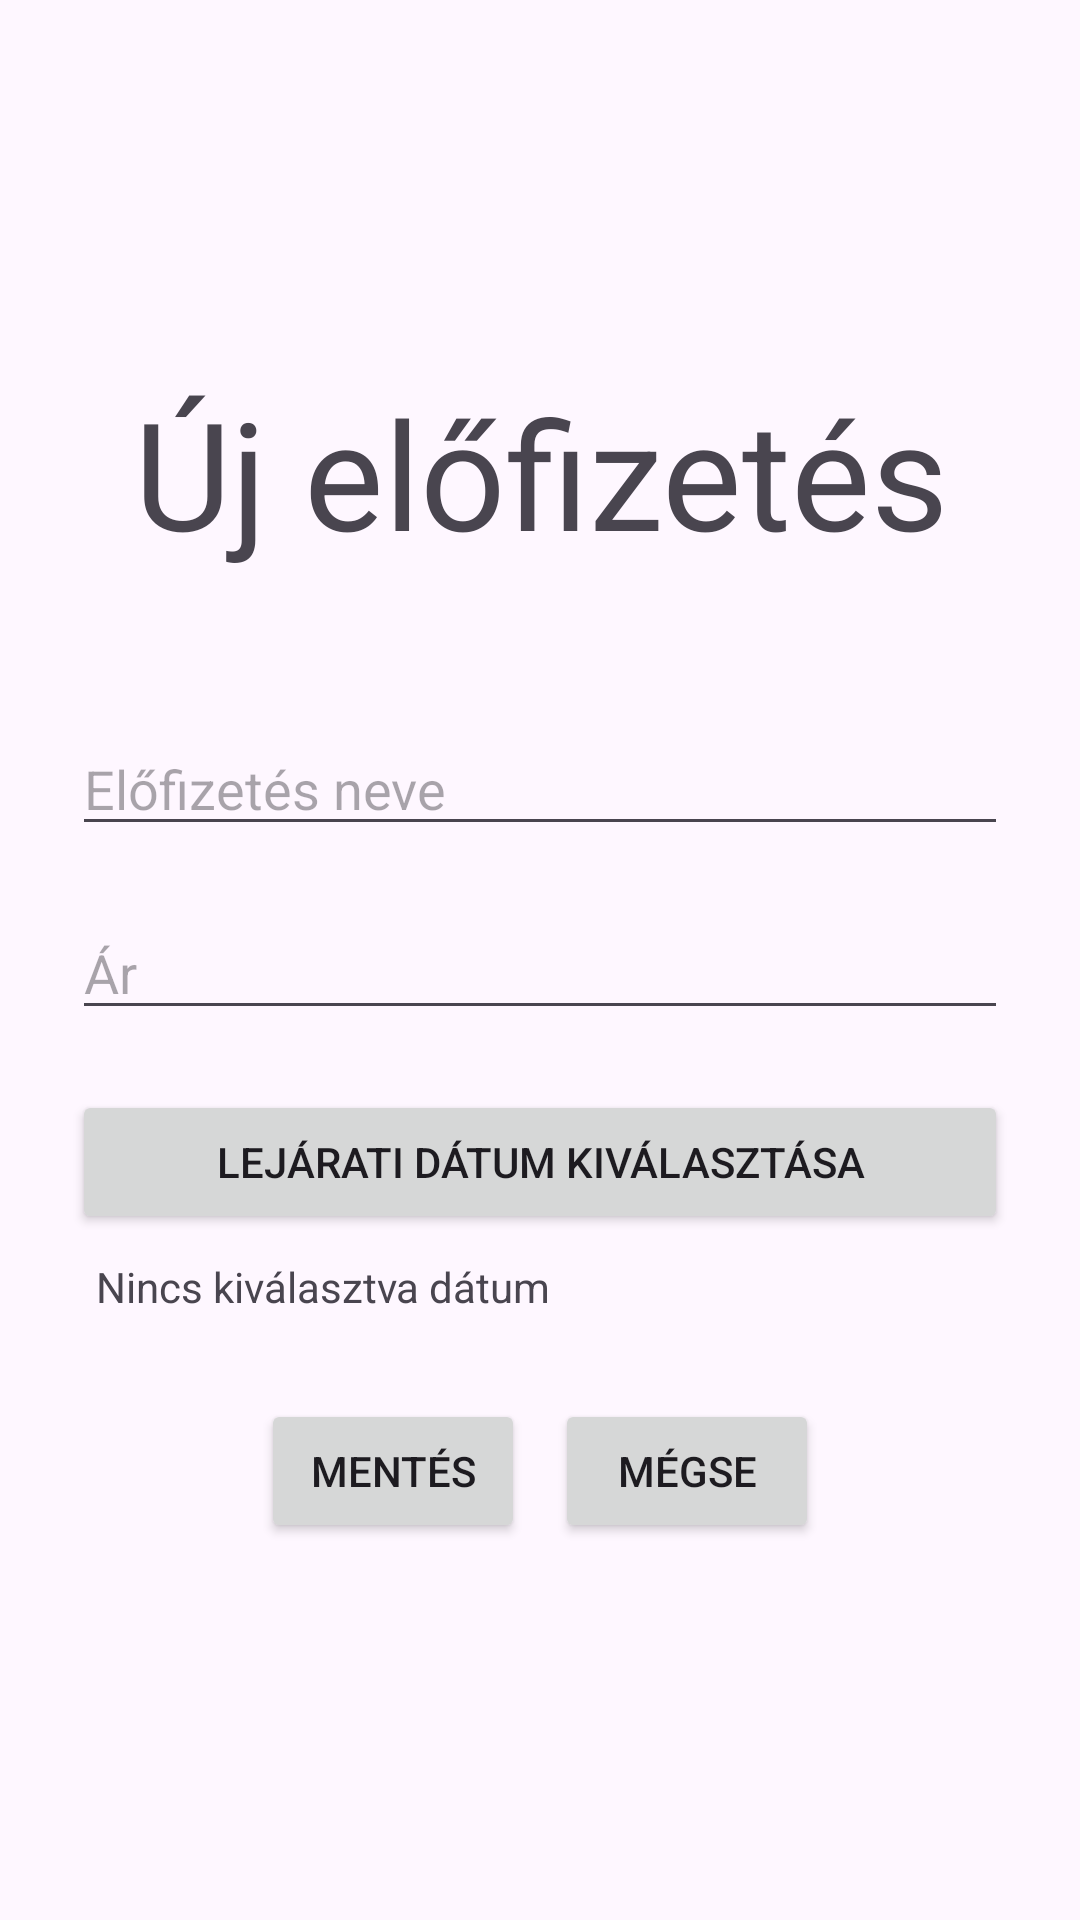

Reconstruct the res/layout file that produces this screen, plus the resources it refers to.
<!-- AndroidManifest.xml: application theme Theme.RemindR -->
<!-- res/layout/activity_add_subscription.xml -->
<?xml version="1.0" encoding="utf-8"?>
<LinearLayout
    xmlns:android="http://schemas.android.com/apk/res/android"
    android:layout_width="match_parent"
    android:layout_height="match_parent"
    android:padding="24dp"
    android:orientation="vertical">

    <TextView
        android:layout_width="match_parent"
        android:layout_height="wrap_content"
        android:text="@string/new_sub"
        android:layout_marginTop="100dp"
        android:textSize="50sp"
        android:textAlignment="center"
        />

    <EditText
        android:id="@+id/editTextName"
        android:layout_width="match_parent"
        android:layout_height="wrap_content"
        android:layout_marginTop="50dp"
        android:hint="@string/sub_name" />

    <EditText
        android:id="@+id/editTextPrice"
        android:layout_width="match_parent"
        android:layout_height="wrap_content"
        android:layout_marginTop="20dp"
        android:hint="@string/cost"
        android:inputType="numberDecimal" />

    <Button
        android:id="@+id/buttonPickDate"
        android:layout_width="match_parent"
        android:layout_height="wrap_content"
        android:layout_marginTop="20dp"
        android:text="@string/date_pick" />

    <TextView
        android:id="@+id/textViewDate"
        android:layout_width="match_parent"
        android:layout_height="wrap_content"
        android:text="@string/no_date"
        android:padding="8dp" />

    <LinearLayout
        android:layout_width="match_parent"
        android:layout_height="wrap_content"
        android:layout_marginTop="20dp"
        android:gravity="center"
        android:orientation="horizontal">

        <Button
            android:id="@+id/buttonSave"
            android:layout_width="wrap_content"
            android:layout_height="wrap_content"
            android:text="@string/save"
            android:layout_marginEnd="10dp" />

        <Button
            android:id="@+id/buttonCancel"
            android:layout_width="wrap_content"
            android:layout_height="wrap_content"
            android:text="@string/cancel"
            android:onClick="cancel"
            />
    </LinearLayout>
</LinearLayout>
<!-- resources referenced by this layout -->
<resources>
  <string name="cancel">Mégse</string>
  <string name="cost">Ár</string>
  <string name="date_pick">Lejárati dátum kiválasztása</string>
  <string name="new_sub">Új előfizetés</string>
  <string name="no_date">Nincs kiválasztva dátum</string>
  <string name="save">Mentés</string>
  <string name="sub_name">Előfizetés neve</string>
  <style name="Theme.RemindR" parent="Base.Theme.RemindR" />
  <style name="Base.Theme.RemindR" parent="Theme.Material3.DayNight.NoActionBar">
          
          
      </style>
</resources>
